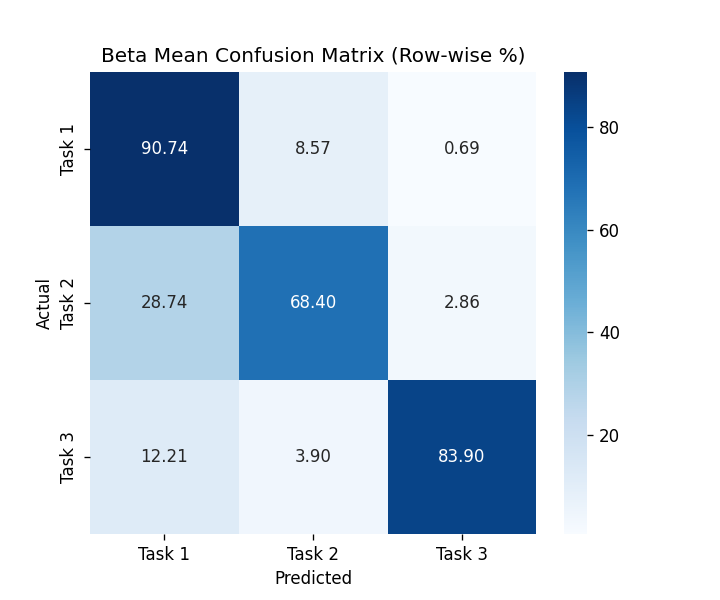

The table this chart was drawn from, first rows:
, Task 1, Task 2, Task 3
Task 1, 90.74, 8.571, 0.6926
Task 2, 28.74, 68.4, 2.857
Task 3, 12.21, 3.896, 83.9
